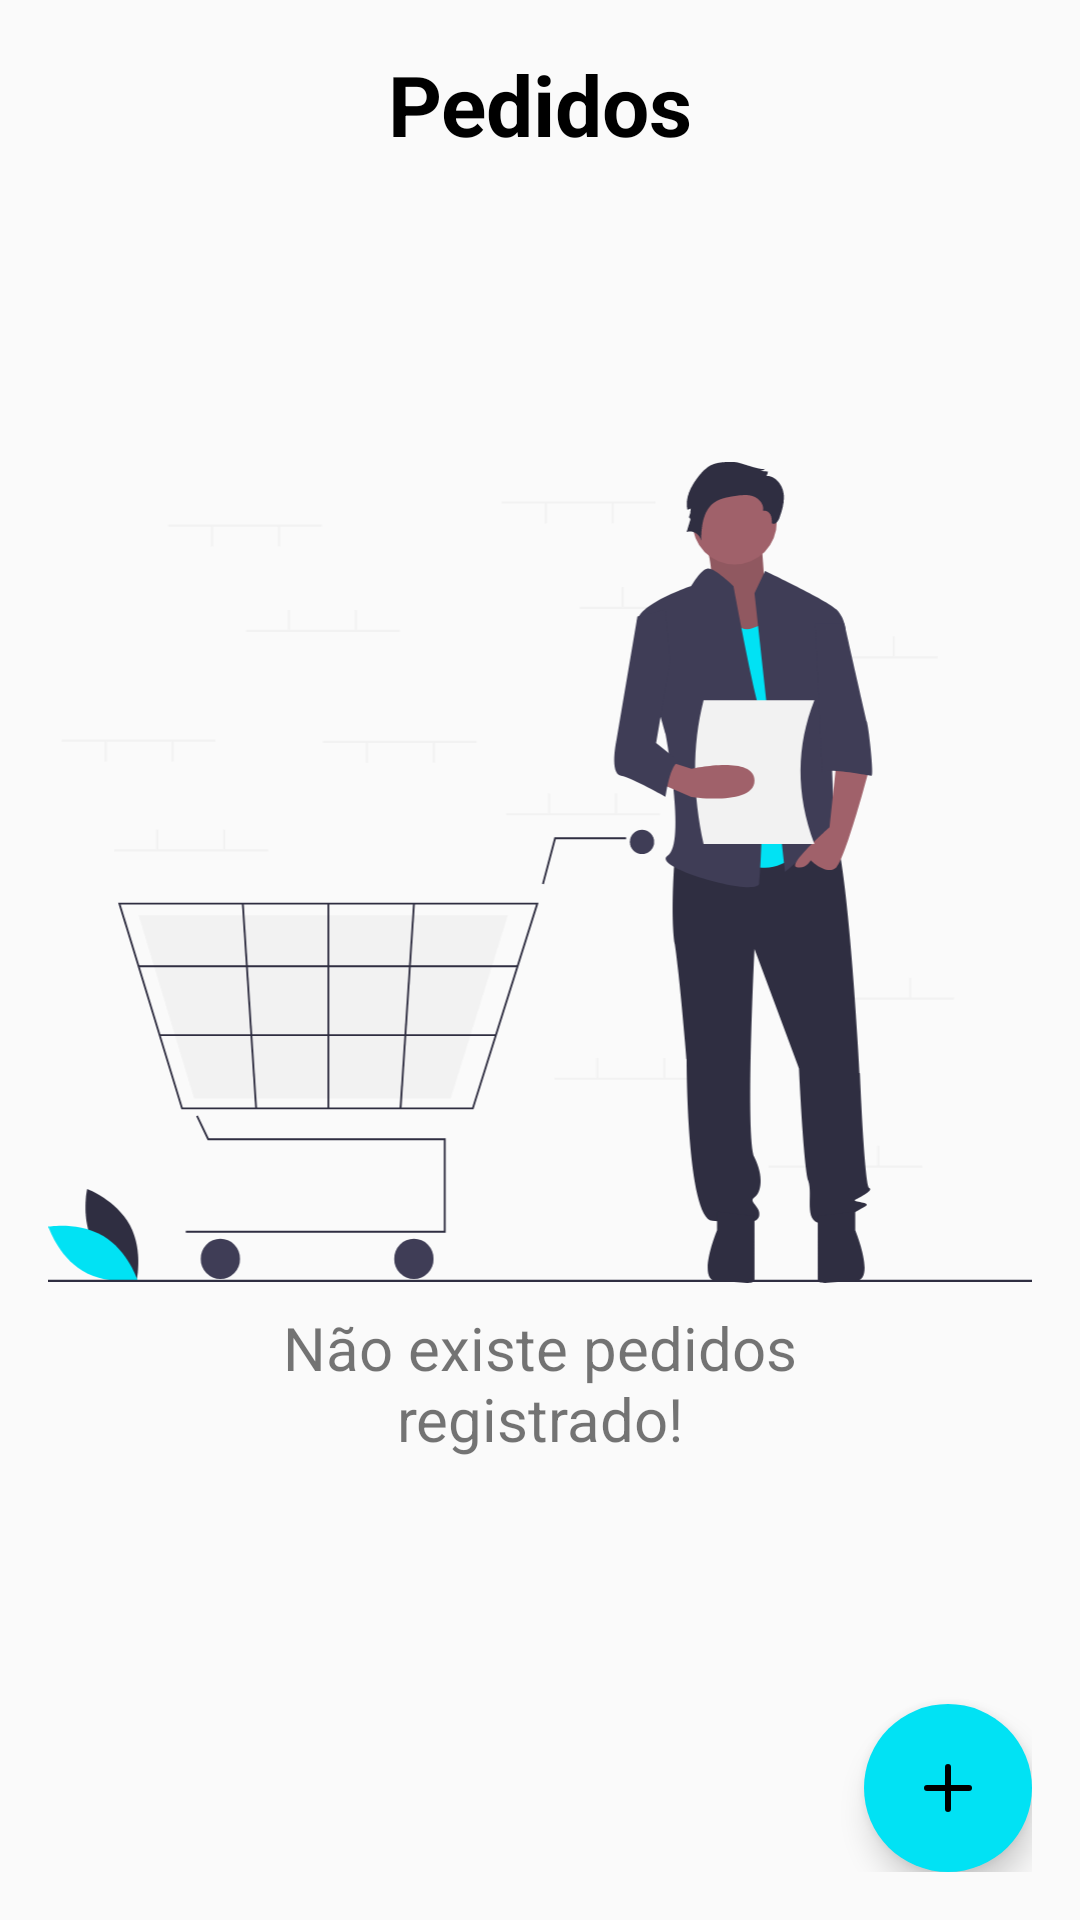

The Android layout XML behind this screen, and the referenced resources:
<!-- AndroidManifest.xml: application theme AppTheme -->
<!-- res/layout/fragment_home.xml -->
<?xml version="1.0" encoding="utf-8"?>
<androidx.constraintlayout.widget.ConstraintLayout xmlns:android="http://schemas.android.com/apk/res/android"
    xmlns:app="http://schemas.android.com/apk/res-auto"
    android:layout_width="match_parent"
    android:layout_height="match_parent"
    xmlns:tools="http://schemas.android.com/tools"
    android:padding="@dimen/margin_padding_size_medium">

    <TextView
        android:id="@+id/tv_title"
        android:layout_width="wrap_content"
        android:layout_height="wrap_content"
        android:gravity="center"
        android:text="@string/title_orders"
        android:textColor="@color/black"
        android:textSize="@dimen/text_size_xlarge"
        android:textStyle="bold"
        app:layout_constraintEnd_toEndOf="parent"
        app:layout_constraintStart_toStartOf="parent"
        app:layout_constraintTop_toTopOf="parent" />

    <ImageView
        android:id="@+id/iv_empty"
        android:layout_width="wrap_content"
        android:layout_height="wrap_content"
        android:adjustViewBounds="true"
        android:importantForAccessibility="no"
        android:src="@drawable/il_empty"
        app:layout_constraintBottom_toTopOf="@id/tv_msg_empty"
        app:layout_constraintEnd_toEndOf="parent"
        app:layout_constraintStart_toStartOf="parent"
        app:layout_constraintTop_toTopOf="parent"
        app:layout_constraintVertical_chainStyle="packed" />

    <TextView
        android:id="@+id/tv_msg_empty"
        android:layout_width="wrap_content"
        android:layout_height="wrap_content"
        android:layout_marginTop="@dimen/margin_padding_size_small"
        android:gravity="center"
        android:text="@string/msg_list_sales_empty"
        android:textSize="@dimen/text_size_large"
        app:layout_constraintBottom_toBottomOf="parent"
        app:layout_constraintEnd_toEndOf="parent"
        app:layout_constraintStart_toStartOf="parent"
        app:layout_constraintTop_toBottomOf="@id/iv_empty" />

    <androidx.recyclerview.widget.RecyclerView
        android:id="@+id/rv_list_order"
        android:layout_width="match_parent"
        android:layout_height="0dp"
        android:layout_marginTop="@dimen/margin_padding_size_small"
        android:layout_marginBottom="@dimen/margin_padding_size_small"
        android:visibility="gone"
        app:layout_constraintBottom_toTopOf="@id/fab_new_order"
        app:layout_constraintTop_toBottomOf="@id/tv_title"
        tools:listitem="@layout/layout_item_order"/>

    <com.google.android.material.floatingactionbutton.FloatingActionButton
        android:id="@+id/fab_new_order"
        android:layout_width="wrap_content"
        android:layout_height="wrap_content"
        android:backgroundTint="@color/blue_light"
        android:importantForAccessibility="no"
        android:src="@drawable/ic_add"
        app:borderWidth="0dp"
        app:fabSize="normal"
        app:layout_constraintBottom_toBottomOf="parent"
        app:layout_constraintEnd_toEndOf="parent" />

</androidx.constraintlayout.widget.ConstraintLayout>
<!-- res/layout/layout_item_order.xml (included above) -->
<?xml version="1.0" encoding="utf-8"?>
<androidx.constraintlayout.widget.ConstraintLayout xmlns:android="http://schemas.android.com/apk/res/android"
    xmlns:app="http://schemas.android.com/apk/res-auto"
    xmlns:tools="http://schemas.android.com/tools"
    android:layout_width="match_parent"
    android:layout_height="wrap_content">

    <TextView
        android:id="@+id/tv_number_order"
        android:layout_width="wrap_content"
        android:layout_height="wrap_content"
        android:layout_marginTop="@dimen/margin_padding_size_medium"
        android:textSize="@dimen/text_size_large"
        android:textStyle="bold"
        app:layout_constraintEnd_toEndOf="parent"
        app:layout_constraintStart_toStartOf="parent"
        app:layout_constraintTop_toTopOf="parent"
        tools:text="Pedido #1" />

    <View
        android:layout_width="match_parent"
        android:layout_height="1dp"
        android:layout_marginTop="@dimen/margin_padding_size_medium"
        android:alpha="0.5"
        android:background="@color/black"
        app:layout_constraintBottom_toBottomOf="parent"
        app:layout_constraintTop_toBottomOf="@id/tv_number_order" />

</androidx.constraintlayout.widget.ConstraintLayout>
<!-- resources referenced by this layout -->
<resources>
  <color name="black">#FF000000</color>
  <color name="blue_light">#FF01E2F4</color>
  <dimen name="margin_padding_size_medium">16dp</dimen>
  <dimen name="margin_padding_size_small">8dp</dimen>
  <dimen name="text_size_large">20sp</dimen>
  <dimen name="text_size_xlarge">28sp</dimen>
  <!-- drawable ic_add (drawable) -->
  <vector xmlns:android="http://schemas.android.com/apk/res/android"
      xmlns:tools="http://schemas.android.com/tools"
      android:width="800dp"
      android:height="800dp"
      android:viewportWidth="24"
      android:viewportHeight="24"
      tools:ignore="VectorRaster">
      <path
          android:fillColor="#00000000"
          android:pathData="M12,19L12,5"
          android:strokeWidth="2"
          android:strokeColor="#000000"
          android:strokeLineCap="round"
          android:strokeLineJoin="round" />
      <path
          android:fillColor="#00000000"
          android:pathData="M5,12L19,12"
          android:strokeWidth="2"
          android:strokeColor="#000000"
          android:strokeLineCap="round"
          android:strokeLineJoin="round" />
  </vector>
  <!-- drawable il_empty: vector/xml drawable (drawable, 9400 chars, omitted) -->
  <string name="msg_list_sales_empty">Não existe pedidos\nregistrado!</string>
  <string name="title_orders">Pedidos</string>
  <style name="AppTheme" parent="Theme.AppCompat.Light.NoActionBar">
          <item name="colorPrimary">@color/blue_light</item>
          <item name="colorPrimaryDark">@color/blue_dark</item>
          <item name="colorAccent">@color/black</item>
  
          <item name="colorControlNormal">@android:color/darker_gray</item>
          <item name="colorControlActivated">@color/blue_dark</item>
      </style>
  <color name="blue_dark">#FF00009C</color>
</resources>
